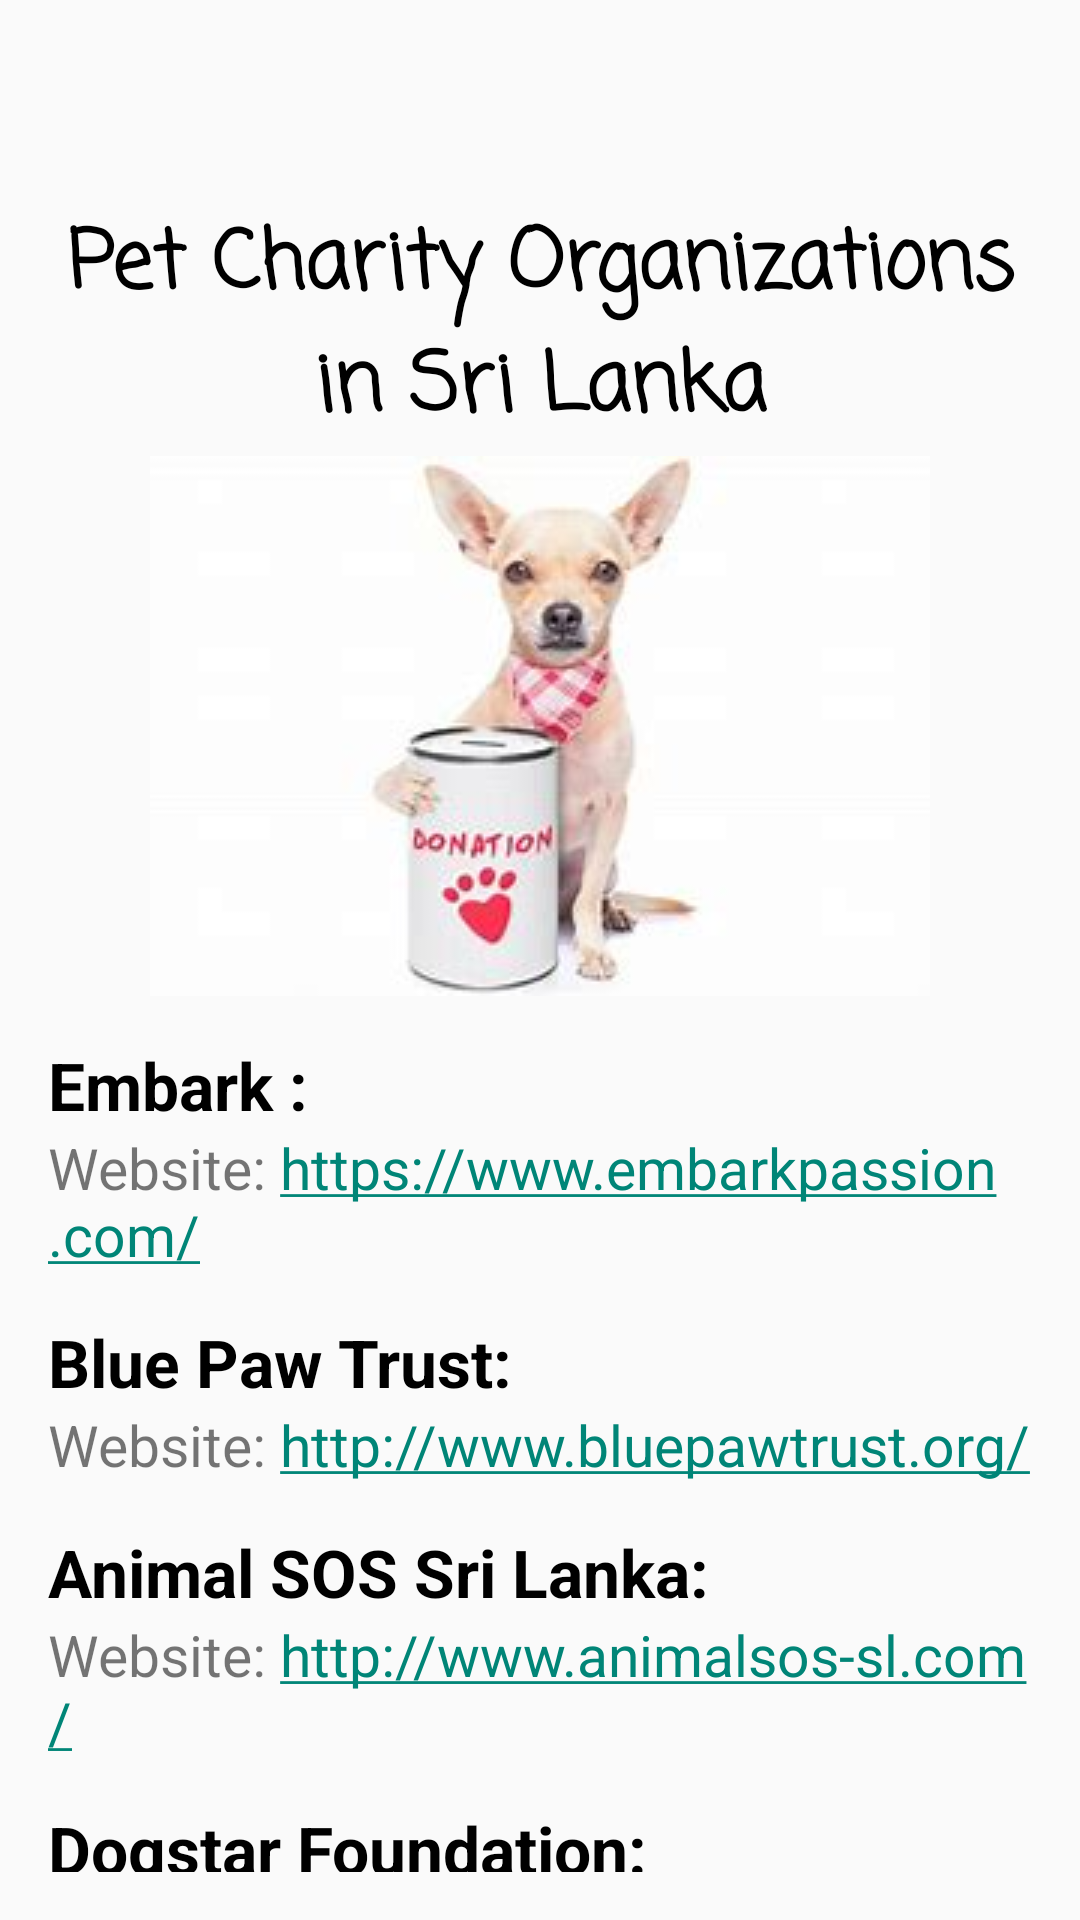

Android layout source for this screen:
<!-- AndroidManifest.xml: application theme Theme.AppCompat.Light.NoActionBar -->
<!-- res/layout/activity_organization.xml -->
<?xml version="1.0" encoding="utf-8"?>
<LinearLayout xmlns:android="http://schemas.android.com/apk/res/android"
    xmlns:tools="http://schemas.android.com/tools"
    android:layout_width="match_parent"
    android:layout_height="match_parent"
    android:orientation="vertical"
    android:padding="16dp"
    tools:context=".OrganizationActivity">

    <ImageButton
        android:id="@+id/back_button"
        android:layout_width="50dp"
        android:layout_height="50dp"
        android:src="@drawable/baseline_arrow_back_24"
        android:contentDescription="Back"
        android:background="?attr/selectableItemBackgroundBorderless"
        android:layout_marginTop="2dp"
        android:foregroundGravity="left"
        tools:ignore="HardcodedText" />

    <TextView
        android:id="@+id/titleTextView"
        android:layout_width="match_parent"
        android:layout_height="wrap_content"
        android:fontFamily="casual"
        android:gravity="center_horizontal"
        android:text="Pet Charity Organizations in Sri Lanka"
        android:textColor="#000000"
        android:textSize="27sp"
        android:textStyle="bold" />

    <ImageView
        android:layout_width="match_parent"
        android:layout_height="wrap_content"
        android:layout_marginTop="2dp"
        android:src="@drawable/charity"/>

    <TextView
        android:id="@+id/organization1TextView"
        android:layout_width="match_parent"
        android:layout_height="wrap_content"
        android:layout_marginTop="15dp"
        android:text="Embark :"
        android:textColor="#000000"
        android:textSize="22sp"
        android:textStyle="bold" />

    <TextView
        android:id="@+id/organization1WebsiteTextView"
        android:layout_width="match_parent"
        android:layout_height="wrap_content"
        android:autoLink="web"
        android:text="Website: https://www.embarkpassion.com/"
        android:textSize="19sp"
        tools:ignore="TouchTargetSizeCheck" />

    <TextView
        android:id="@+id/organization2TextView"
        android:layout_width="match_parent"
        android:layout_height="wrap_content"
        android:layout_marginTop="15dp"
        android:text="Blue Paw Trust:"
        android:textColor="#000000"
        android:textSize="22sp"
        android:textStyle="bold" />

    <TextView
        android:id="@+id/organization2WebsiteTextView"
        android:layout_width="match_parent"
        android:layout_height="wrap_content"
        android:autoLink="web"
        android:textSize="19sp"
        android:text="Website: http://www.bluepawtrust.org/"
        tools:ignore="TouchTargetSizeCheck" />

    <TextView
        android:id="@+id/organization3TextView"
        android:layout_width="match_parent"
        android:layout_height="wrap_content"
        android:layout_marginTop="15dp"
        android:text="Animal SOS Sri Lanka:"
        android:textColor="#000000"
        android:textSize="22sp"
        android:textStyle="bold" />

    <TextView
        android:id="@+id/organization3WebsiteTextView"
        android:layout_width="match_parent"
        android:layout_height="wrap_content"
        android:autoLink="web"
        android:textSize="19sp"
        android:text="Website: http://www.animalsos-sl.com/"
        tools:ignore="TouchTargetSizeCheck" />

    <TextView
        android:id="@+id/organization4TextView"
        android:layout_width="match_parent"
        android:layout_height="wrap_content"
        android:layout_marginTop="15dp"
        android:text="Dogstar Foundation:"
        android:textColor="#000000"
        android:textSize="22sp"
        android:textStyle="bold" />

    <TextView
        android:id="@+id/organization4WebsiteTextView"
        android:layout_width="match_parent"
        android:layout_height="wrap_content"
        android:autoLink="web"
        android:textSize="19sp"
        android:text="Website: https://www.dogstarfoundation.com/"
        tools:ignore="TouchTargetSizeCheck" />

    <TextView
        android:id="@+id/organization5TextView"
        android:layout_width="match_parent"
        android:layout_height="wrap_content"
        android:layout_marginTop="15dp"
        android:text="Otara Foundation:"
        android:textColor="#000000"
        android:textSize="22sp"
        android:textStyle="bold" />

    <TextView
        android:id="@+id/organization5WebsiteTextView"
        android:layout_width="match_parent"
        android:layout_height="wrap_content"
        android:autoLink="web"
        android:textSize="19sp"
        android:text="Website: https://www.otarafoundation.com/"
        tools:ignore="TouchTargetSizeCheck" />

</LinearLayout>
<!-- resources referenced by this layout -->
<resources>
  <!-- drawable charity: jpeg bitmap (drawable, 4820 bytes) -->
</resources>
